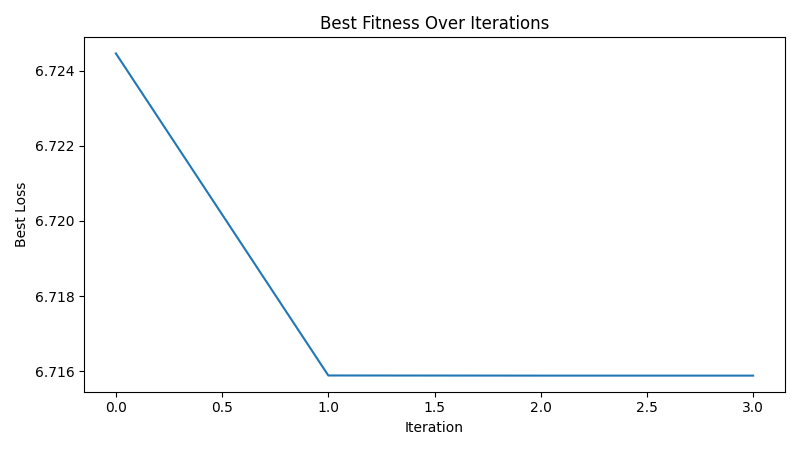

The table this chart was drawn from, first rows:
iteration, best_loss
1, 6.724
2, 6.716
3, 6.716
4, 6.716
